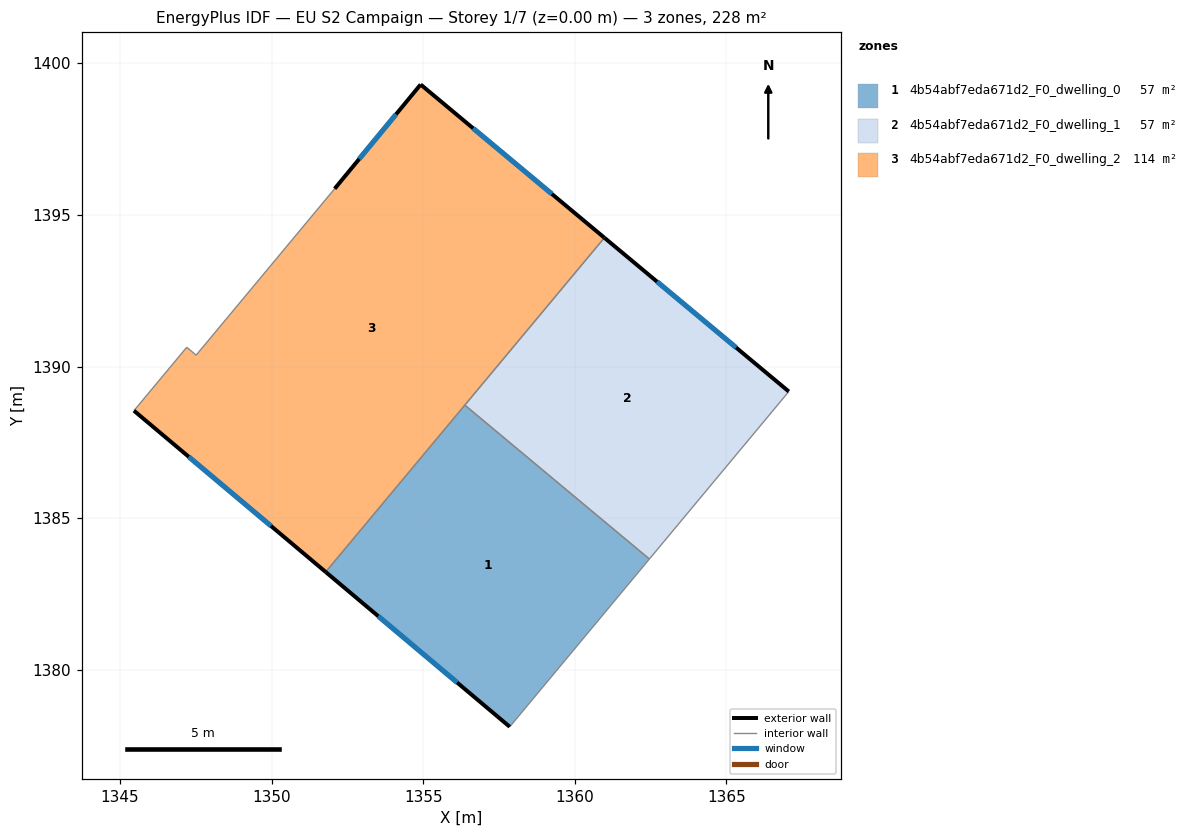
=== STOREY PLAN SPEC (per zone: floor XY polygon, exterior-wall plan segments, windows/doors) ===
zone 1: 4b54abf7eda671d2_F0_dwelling_0  (57.0 m²)
  floor: (1362.46, 1383.65) (1357.85, 1378.12) (1351.78, 1383.22) (1356.37, 1388.73)
  exterior wall: (1351.78, 1383.22) – (1357.85, 1378.12)  [7.9 m]
    window: (1353.52, 1381.76) – (1356.12, 1379.57)  [4.4 m²]
  interior walls: 3
zone 2: 4b54abf7eda671d2_F0_dwelling_1  (57.0 m²)
  floor: (1367.06, 1389.18) (1362.46, 1383.65) (1356.37, 1388.73) (1360.98, 1394.25)
  exterior wall: (1367.06, 1389.18) – (1360.98, 1394.25)  [7.9 m]
    window: (1365.32, 1390.63) – (1362.71, 1392.80)  [4.4 m²]
  interior walls: 3
zone 3: 4b54abf7eda671d2_F0_dwelling_2  (114.0 m²)
  floor: (1360.98, 1394.25) (1351.78, 1383.22) (1345.46, 1388.54) (1347.20, 1390.64) (1347.51, 1390.38) (1352.08, 1395.87) (1354.91, 1399.30)
  exterior wall: (1354.91, 1399.30) – (1352.08, 1395.87)  [4.5 m]
    window: (1354.10, 1398.32) – (1352.89, 1396.85)  [2.5 m²]
  exterior wall: (1360.98, 1394.25) – (1354.91, 1399.30)  [7.9 m]
    window: (1359.24, 1395.69) – (1356.65, 1397.86)  [4.3 m²]
  exterior wall: (1345.46, 1388.54) – (1351.78, 1383.22)  [8.3 m]
    window: (1347.26, 1387.02) – (1349.97, 1384.74)  [4.6 m²]
  interior walls: 5

=== DERIVED (storey summary) ===
Building: EU S2 Campaign
Storey: 1 of 7  (floor level z = 0.00 m)
Storey gross floor area: 227.9 m²
Zones on this storey: 3
  - 4b54abf7eda671d2_F0_dwelling_0: floor 57.0 m²; exterior wall 7.9 m (23.8 m²); 1 window(s) 4.4 m²; WWR 18.4%
  - 4b54abf7eda671d2_F0_dwelling_1: floor 57.0 m²; exterior wall 7.9 m (23.8 m²); 1 window(s) 4.4 m²; WWR 18.4%
  - 4b54abf7eda671d2_F0_dwelling_2: floor 114.0 m²; exterior wall 20.6 m (61.8 m²); 3 window(s) 11.4 m²; WWR 18.4%
Zone adjacency (shared interzone walls):
  - 4b54abf7eda671d2_F0_dwelling_0 ↔ 4b54abf7eda671d2_F0_dwelling_1
  - 4b54abf7eda671d2_F0_dwelling_0 ↔ 4b54abf7eda671d2_F0_dwelling_2
  - 4b54abf7eda671d2_F0_dwelling_1 ↔ 4b54abf7eda671d2_F0_dwelling_2